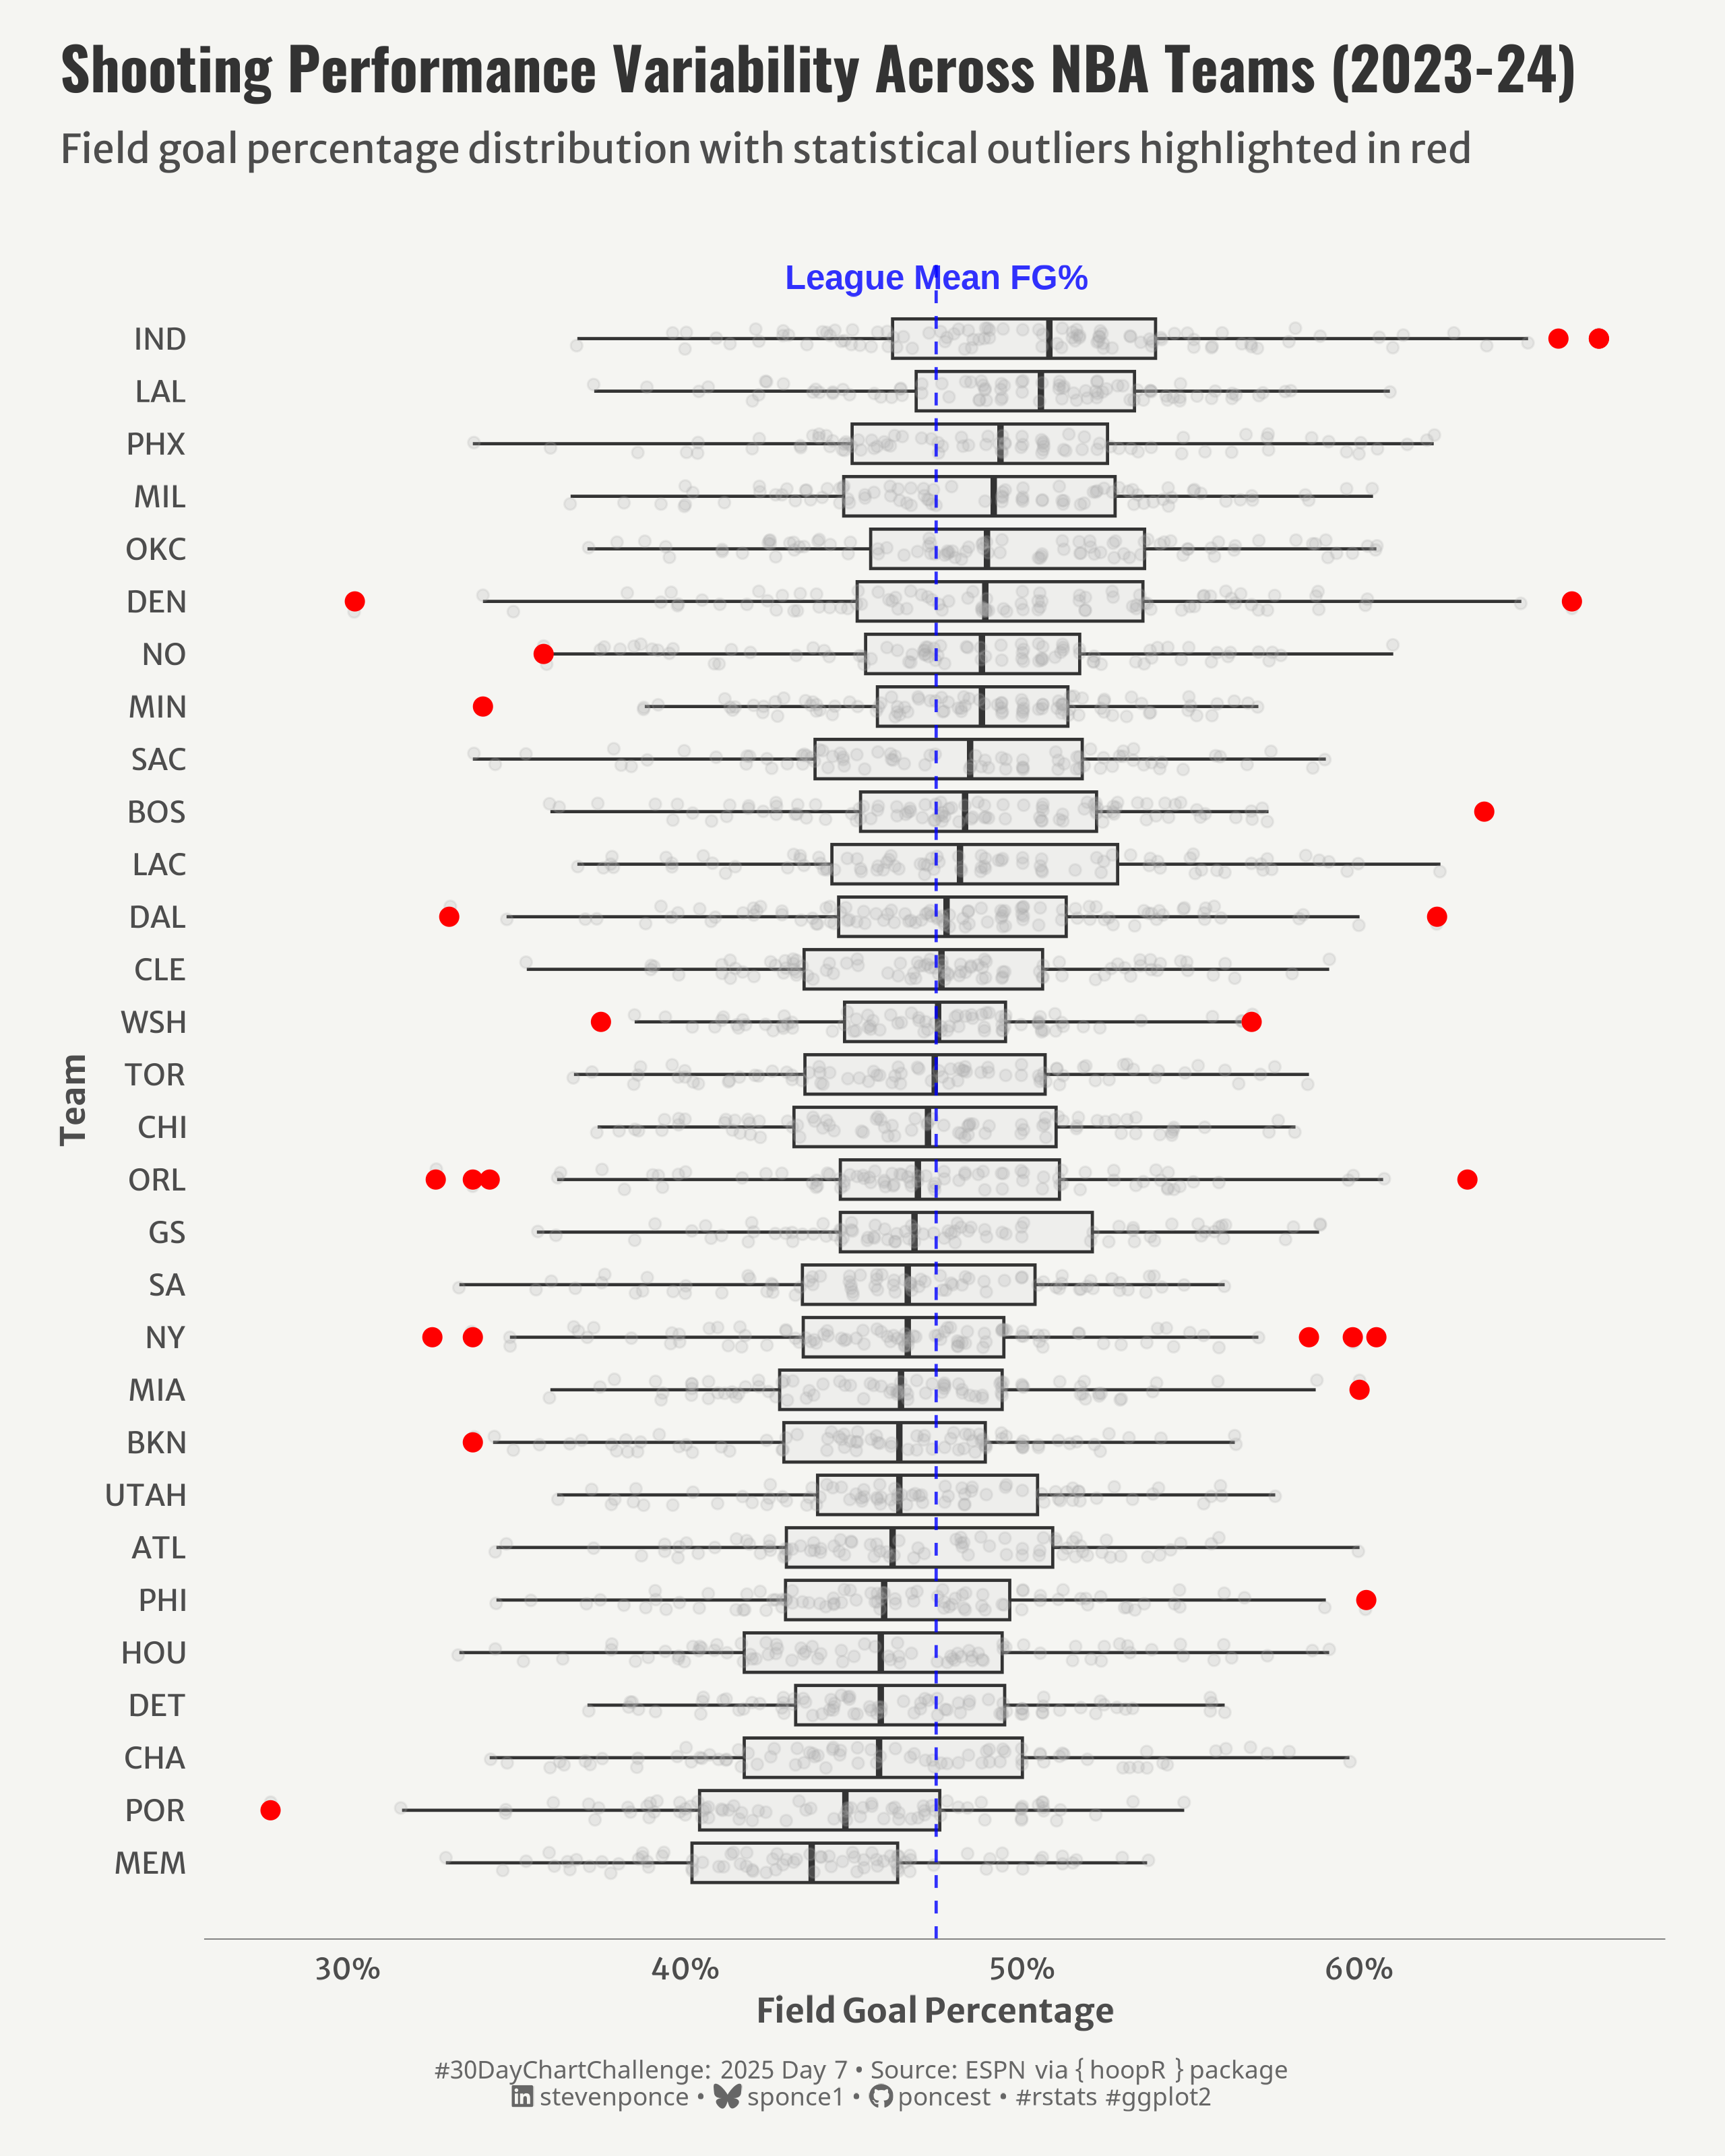

Here is the R script that generated this plot:

## Challenge: #30DayChartChallenge 2025 day 07
## Topic:     Distribution | outliers
## Author:    Steven Ponce
## Date:      2024-04-07

## Data:      { hoopR } an R package for working with men’s basketball data.
##            live play by play and box score data from ESPN
##            https://hoopr.sportsdataverse.org/
##            https://github.com/sportsdataverse/hoopR


## 1. LOAD PACKAGES & SETUP ----  
if (!require("pacman")) install.packages("pacman")
  pacman::p_load(
  tidyverse,      # Easily Install and Load the 'Tidyverse'
  ggtext,         # Improved Text Rendering Support for 'ggplot2'
  showtext,       # Using Fonts More Easily in R Graphs
  janitor,        # Simple Tools for Examining and Cleaning Dirty Data
  skimr,          # Compact and Flexible Summaries of Data
  scales,         # Scale Functions for Visualization
  lubridate,      # Make Dealing with Dates a Little Easier
  hoopR           # Access Men's Basketball Play by Play Data
)
  
### |- figure size ---- 
camcorder::gg_record( 
  dir    = here::here("temp_plots"), 
  device = "png",
  width  = 8,
  height = 10,
  units  = "in",
  dpi    = 320)

# Source utility functions
source(here::here("R/utils/fonts.R"))
source(here::here("R/utils/social_icons.R"))
source(here::here("R/themes/base_theme.R"))


## 2. READ IN THE DATA ----
nba_teams_2024 <- load_nba_team_box(seasons = 2024) 
  

## 3. EXAMINING THE DATA ----
glimpse(nba_teams_2024)
skim(nba_teams_2024)


## 4. TIDYDATA ----

### |- Tidy ----
nba_teams_2024 <- nba_teams_2024 |> 
  filter(team_abbreviation != "EAST" & team_abbreviation != "WEST") |> 
  mutate(
    team_abbreviation = fct_reorder(team_abbreviation, field_goal_pct, median)
  ) 

# outliers df        
outliers_df <- nba_teams_2024 |> 
  mutate(
    q1 = quantile(field_goal_pct, 0.25, na.rm = TRUE),
    q3 = quantile(field_goal_pct, 0.75, na.rm = TRUE),
    iqr = q3 - q1,
    is_outlier = field_goal_pct < (q1 - 1.5 * iqr) | 
    field_goal_pct > (q3 + 1.5 * iqr),
    .by = team_abbreviation
    ) |>
  filter(is_outlier)


# 5. VISUALIZATION ---- 

### |- plot aesthetics ---- 
colors <- get_theme_colors(palette = NULL)

### |-  titles and caption ----
# text
title_text    <- str_glue("Shooting Performance Variability Across NBA Teams (2023-24)") 
subtitle_text <- str_glue("Field goal percentage distribution with statistical outliers highlighted in red")

# Create caption
caption_text <- create_dcc_caption(
  dcc_year = 2025,
  dcc_day = 07,
  source_text =  "ESPN via { hoopR } package" 
)

### |-  fonts ----
setup_fonts()
fonts <- get_font_families()

### |-  plot theme ----

# Start with base theme
base_theme <- create_base_theme(colors)

# Add weekly-specific theme elements
weekly_theme <- extend_weekly_theme(
  base_theme,
  theme(
    # Text styling 
    plot.title = element_text(face = "bold", family = fonts$title, size = rel(1.14), margin = margin(b = 10)),
    plot.subtitle = element_text(family = fonts$subtitle, color = colors$text, size = rel(0.78), margin = margin(b = 20)),
    
    # Axis elements
    axis.title = element_text(color = colors$text, size = rel(0.8)),
    axis.text = element_text(color = colors$text, size = rel(0.7)),
    
    axis.line.x = element_line(color = "gray50", linewidth = .2),

    # Grid elements
    panel.grid.major = element_blank(),
    panel.grid.minor = element_blank(),
 
    # Legend elements
    legend.position = "plot",
    legend.title = element_text(family = fonts$text, size = rel(0.8)),
    legend.text = element_text(family = fonts$text, size = rel(0.7)),
    
    # Plot margins 
    plot.margin = margin(t = 10, r = 20, b = 10, l = 20),
  )
)

# Set theme
theme_set(weekly_theme)

### |-  final plot ----  
ggplot(
  data = nba_teams_2024,
  aes(y = team_abbreviation, x = field_goal_pct)
) +
  # Geoms
  geom_boxplot(fill = "lightgray", alpha = 0.2, outlier.shape = NA) +
  geom_jitter(height = 0.2, alpha = 0.2, color = "darkgray", size = 1.5) +
  geom_point(
    data = outliers_df,
    color = "red", size = 2.5
  ) +
  geom_vline(
    xintercept = mean(nba_teams_2024$field_goal_pct, na.rm = TRUE),
    linetype = "dashed", color = "blue", alpha = 0.8
  ) +
  annotate(
    "text", 
    x = mean(nba_teams_2024$field_goal_pct, na.rm = TRUE), 
    y = levels(nba_teams_2024$team_abbreviation)[length(levels(nba_teams_2024$team_abbreviation))],
    label = "League Mean FG%",  
    vjust = -2.1,
    color = "blue", 
    size = 4, 
    alpha = 0.8,
    fontface = "bold"
  ) +
  # Scales
  scale_x_continuous(labels = scales::number_format(suffix ="%")) +
  scale_y_discrete(
    expand = expansion(0.05, 0.0)
  ) +
  # Labs
  labs(
    title = title_text,
    subtitle = subtitle_text,
    caption = caption_text,
    y = "Team",
    x = "Field Goal Percentage"
  ) +
  # Theme
  theme(
    plot.title = element_text(
      size = rel(1.4),
      family = fonts$title,
      face = "bold",
      color = colors$title,
      margin = margin(t = 5, b = 5)
    ),
    plot.subtitle = element_text(
      size = rel(0.95),
      family = fonts$subtitle,
      color = colors$subtitle,
      lineheight = 1.2,
      margin = margin(t = 5, b = 30)
    ),
    plot.caption = element_markdown(
      size = rel(0.6),
      family = fonts$caption,
      color = colors$caption,
      lineheight = 0.65,
      hjust = 0.5,
      halign = 0.5,
      margin = margin(t = 10, b = 5)
    ),
  )


# 6. SESSION INFO ----  
sessioninfo::session_info(include_base = TRUE) 

# ─ Session info ──────────────────────────────────────────────────────────────────
# setting  value
# version  R version 4.4.1 (2024-06-14 ucrt)
# os       Windows 11 x64 (build 22631)
# system   x86_64, mingw32
# ui       RStudio
# language (EN)
# collate  English_United States.utf8
# ctype    English_United States.utf8
# tz       America/New_York
# date     2025-03-22
# rstudio  2024.12.1+563 Kousa Dogwood (desktop)
# pandoc   NA
# 
# ─ Packages ──────────────────────────────────────────────────────────────────────
# !  package      * version  date (UTC) lib source
# V  base         * 4.4.1    2024-04-24 [2] local (on disk 4.4.0)
# P  base64enc      0.1-3    2015-07-28 [?] RSPM (R 4.4.0)
# P  camcorder      0.1.0    2022-10-03 [?] RSPM (R 4.4.0)
# cli            3.6.2    2023-12-11 [1] CRAN (R 4.3.3)
# P  codetools      0.2-20   2024-03-31 [?] CRAN (R 4.4.0)
# colorspace     2.1-1    2024-07-26 [1] CRAN (R 4.4.3)
# P  commonmark     1.9.1    2024-01-30 [?] RSPM (R 4.4.0)
# P  compiler       4.4.0    2024-04-24 [?] local
# P  curl           6.2.1    2025-02-19 [?] RSPM (R 4.4.0)
# P  data.table     1.15.4   2024-03-30 [?] RSPM (R 4.4.0)
# P  datasets     * 4.4.0    2024-04-24 [?] local
# digest         0.6.37   2024-08-19 [1] CRAN (R 4.4.3)
# P  dplyr        * 1.1.4    2023-11-17 [?] RSPM (R 4.4.0)
# farver         2.1.2    2024-05-13 [1] CRAN (R 4.4.3)
# P  fastmap        1.2.0    2024-05-15 [?] RSPM (R 4.4.0)
# P  forcats      * 1.0.0    2023-01-29 [?] RSPM (R 4.4.0)
# P  furrr          0.3.1    2022-08-15 [?] CRAN (R 4.4.3)
# P  future         1.34.0   2024-07-29 [?] CRAN (R 4.4.3)
# P  generics       0.1.3    2022-07-05 [?] RSPM (R 4.4.0)
# P  ggplot2      * 3.5.1    2024-04-23 [?] CRAN (R 4.4.0)
# P  ggtext       * 0.1.2    2022-09-16 [?] RSPM (R 4.4.0)
# P  gifski         1.12.0-2 2023-08-12 [?] RSPM (R 4.4.0)
# P  globals        0.16.3   2024-03-08 [?] CRAN (R 4.4.0)
# glue           1.8.0    2024-09-30 [1] CRAN (R 4.4.3)
# P  graphics     * 4.4.0    2024-04-24 [?] local
# P  grDevices    * 4.4.0    2024-04-24 [?] local
# P  grid           4.4.0    2024-04-24 [?] local
# P  gridtext       0.1.5    2022-09-16 [?] RSPM (R 4.4.0)
# gtable         0.3.6    2024-10-25 [1] CRAN (R 4.4.3)
# P  here         * 1.0.1    2020-12-13 [?] RSPM (R 4.4.0)
# P  hms            1.1.3    2023-03-21 [?] RSPM (R 4.4.0)
# P  hoopR        * 2.1.0    2023-11-25 [?] CRAN (R 4.4.3)
# P  htmltools      0.5.8.1  2024-04-04 [?] RSPM (R 4.4.0)
# P  httr           1.4.7    2023-08-15 [?] RSPM (R 4.4.0)
# P  janitor      * 2.2.0    2023-02-02 [?] RSPM (R 4.4.0)
# jsonlite       1.9.1    2025-03-03 [1] CRAN (R 4.4.3)
# P  knitr          1.46     2024-04-06 [?] RSPM (R 4.4.0)
# P  labeling       0.4.3    2023-08-29 [?] CRAN (R 4.4.0)
# P  lifecycle      1.0.4    2023-11-07 [?] CRAN (R 4.4.0)
# P  listenv        0.9.1    2024-01-29 [?] CRAN (R 4.4.3)
# P  lubridate    * 1.9.3    2023-09-27 [?] RSPM (R 4.4.0)
# P  magick         2.8.3    2024-02-18 [?] RSPM (R 4.4.0)
# P  magrittr       2.0.3    2022-03-30 [?] CRAN (R 4.4.0)
# P  markdown       1.12     2023-12-06 [?] RSPM (R 4.4.0)
# P  methods      * 4.4.0    2024-04-24 [?] local
# munsell        0.5.1    2024-04-01 [1] CRAN (R 4.3.3)
# P  pacman       * 0.5.1    2019-03-11 [?] RSPM (R 4.4.0)
# P  parallel       4.4.0    2024-04-24 [?] local
# P  parallelly     1.42.0   2025-01-30 [?] CRAN (R 4.4.3)
# pillar         1.10.1   2025-01-07 [1] CRAN (R 4.4.3)
# P  pkgconfig      2.0.3    2019-09-22 [?] CRAN (R 4.4.0)
# P  progressr      0.15.1   2024-11-22 [?] CRAN (R 4.4.3)
# P  purrr        * 1.0.2    2023-08-10 [?] CRAN (R 4.4.0)
# R6             2.6.1    2025-02-15 [1] CRAN (R 4.4.3)
# P  ragg           1.3.1    2024-05-06 [?] CRAN (R 4.4.0)
# Rcpp           1.0.12   2024-01-09 [1] CRAN (R 4.3.3)
# PD RcppParallel   5.1.10   2025-01-24 [?] CRAN (R 4.4.3)
# P  readr        * 2.1.5    2024-01-10 [?] RSPM (R 4.4.0)
# renv           1.0.5    2024-02-29 [1] CRAN (R 4.3.3)
# P  repr           1.1.7    2024-03-22 [?] CRAN (R 4.4.0)
# rlang          1.1.5    2025-01-17 [1] CRAN (R 4.4.3)
# P  rprojroot      2.0.4    2023-11-05 [?] RSPM (R 4.4.0)
# P  rstudioapi     0.16.0   2024-03-24 [?] RSPM (R 4.4.0)
# P  rsvg           2.6.0    2023-10-08 [?] RSPM (R 4.4.0)
# P  rvest          1.0.4    2024-02-12 [?] RSPM (R 4.4.0)
# P  scales       * 1.3.0    2023-11-28 [?] CRAN (R 4.4.0)
# P  sessioninfo    1.2.2    2021-12-06 [?] RSPM (R 4.4.0)
# P  showtext     * 0.9-7    2024-03-02 [?] RSPM (R 4.4.0)
# P  showtextdb   * 3.0      2020-06-04 [?] RSPM (R 4.4.0)
# P  skimr        * 2.1.5    2022-12-23 [?] CRAN (R 4.4.0)
# P  snakecase      0.11.1   2023-08-27 [?] RSPM (R 4.4.0)
# P  stats        * 4.4.0    2024-04-24 [?] local
# P  stringi        1.8.4    2024-05-06 [?] CRAN (R 4.4.0)
# P  stringr      * 1.5.1    2023-11-14 [?] CRAN (R 4.4.0)
# P  svglite        2.1.3    2023-12-08 [?] RSPM (R 4.4.0)
# P  sysfonts     * 0.8.9    2024-03-02 [?] RSPM (R 4.4.0)
# P  systemfonts    1.0.6    2024-03-07 [?] CRAN (R 4.4.0)
# P  textshaping    0.3.7    2023-10-09 [?] RSPM (R 4.4.0)
# P  tibble       * 3.2.1    2023-03-20 [?] CRAN (R 4.4.0)
# P  tidyr        * 1.3.1    2024-01-24 [?] RSPM (R 4.4.0)
# tidyselect     1.2.1    2024-03-11 [1] CRAN (R 4.3.3)
# P  tidyverse    * 2.0.0    2023-02-22 [?] RSPM (R 4.4.0)
# P  timechange     0.3.0    2024-01-18 [?] RSPM (R 4.4.0)
# P  tools          4.4.0    2024-04-24 [?] local
# P  tzdb           0.4.0    2023-05-12 [?] RSPM (R 4.4.0)
# P  utf8           1.2.4    2023-10-22 [?] CRAN (R 4.4.0)
# P  utils        * 4.4.0    2024-04-24 [?] local
# P  vctrs          0.6.5    2023-12-01 [?] CRAN (R 4.4.0)
# P  withr          3.0.2    2024-10-28 [?] RSPM (R 4.4.0)
# P  xfun           0.43     2024-03-25 [?] RSPM (R 4.4.0)
# P  xml2           1.3.6    2023-12-04 [?] RSPM (R 4.4.0)
# 
# V ── Loaded and on-disk version mismatch.
# P ── Loaded and on-disk path mismatch.
# D ── DLL MD5 mismatch, broken installation.
# 
# ─────────────────────────────────────────────────────────────────────────────────
# > 
